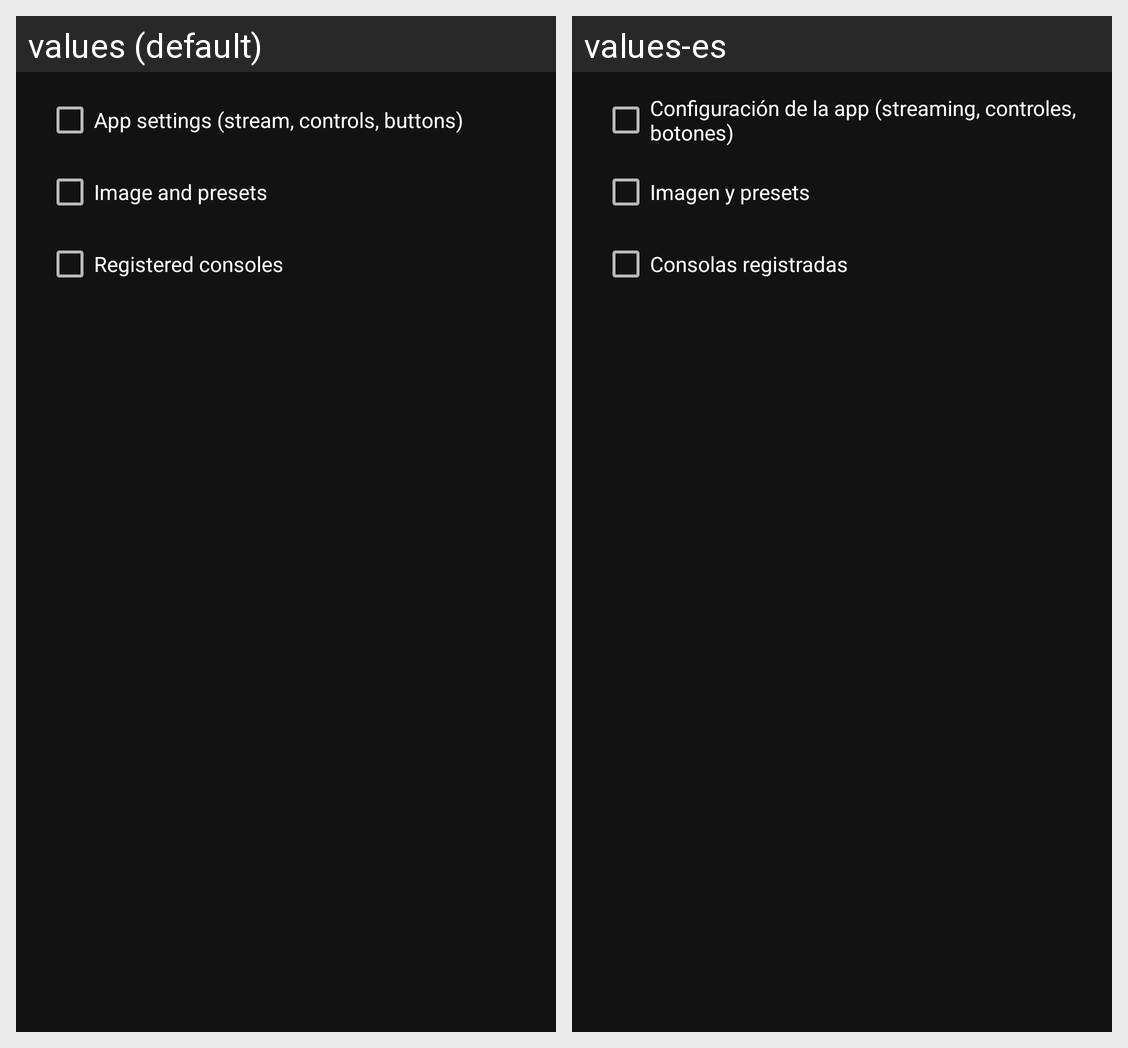

Strings drawn on this Android screen and how each of the app's shown locales translates them:
Android screen res/layout/dialog_settings_categories.xml rendered under 2 locales, left to right: values (default), values-es. Device: Nexus 5 (rendered at 1080×1920; each locale shown at half size, 540×960, under a caption strip naming it); theme AppTheme.
Strings drawn on this screen, with the default value and each locale's value (text and hints the layout hard-codes, and strings that could not be matched under every locale, appear in the picture but are not listed):

settings_category_app
  values: App settings (stream, controls, buttons)
  values-es: Configuración de la app (streaming, controles, botones)

settings_category_image
  values: Image and presets
  values-es: Imagen y presets

settings_category_consoles
  values: Registered consoles
  values-es: Consolas registradas
